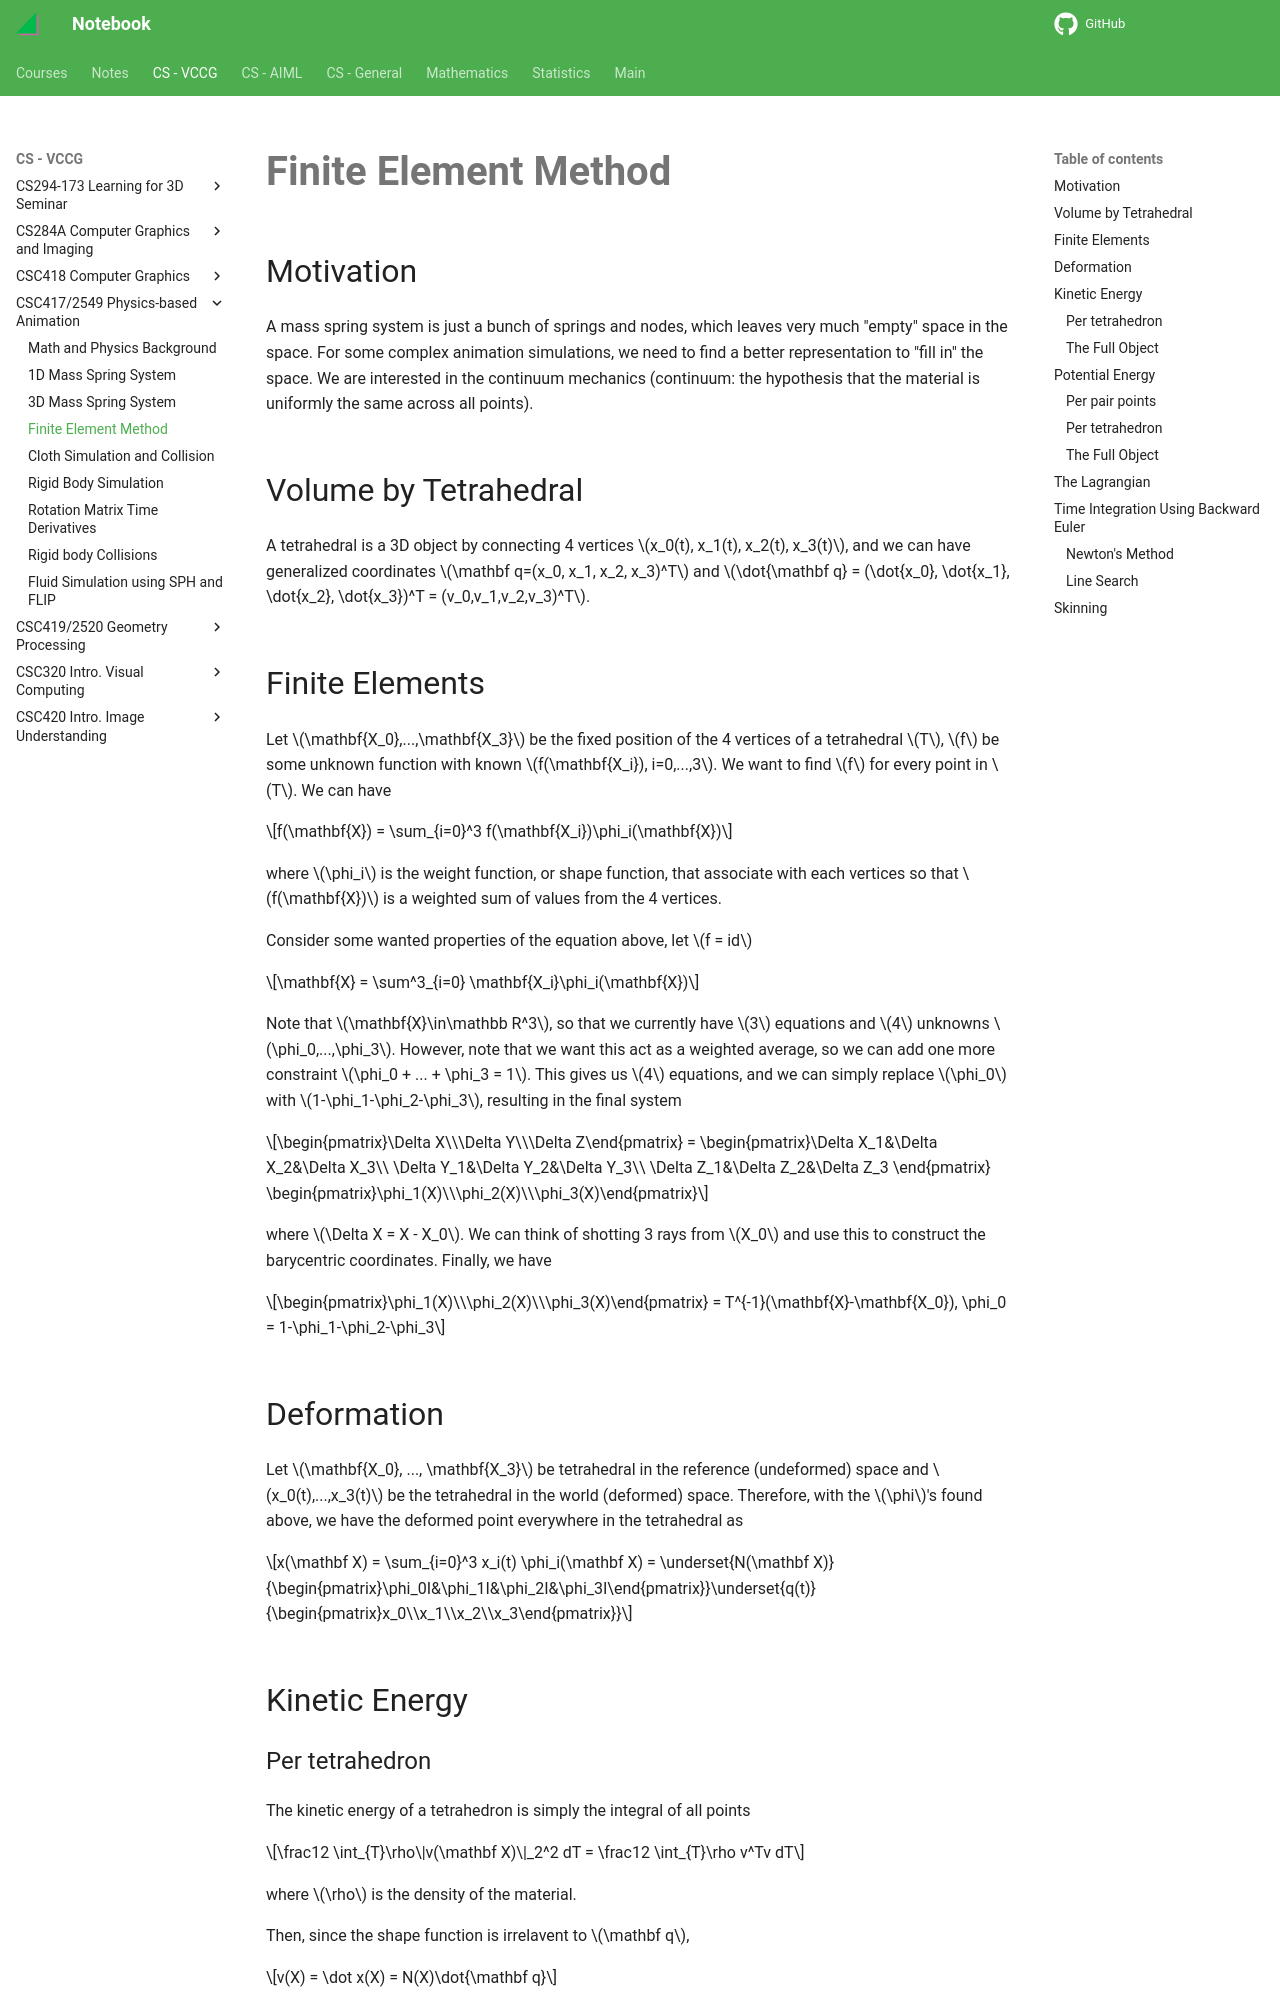

repository: haoda-li/notebook · page: vccg/csc417/fem.html · generator: mkdocs

# Finite Element Method

## Motivation
A mass spring system is just a bunch of springs and nodes, which leaves very much "empty" space in the space. For some complex animation simulations, we need to find a better representation to "fill in" the space. We are interested in the continuum mechanics (continuum: the hypothesis that the material is uniformly the same across all points). 

## Volume by Tetrahedral
A tetrahedral is a 3D object by connecting 4 vertices $x_0(t), x_1(t), x_2(t), x_3(t)$, and we can have generalized coordinates $\mathbf q=(x_0, x_1, x_2, x_3)^T$ and $\dot{\mathbf q} = (\dot{x_0}, \dot{x_1}, \dot{x_2}, \dot{x_3})^T = (v_0,v_1,v_2,v_3)^T$. 

## Finite Elements
Let $\mathbf{X_0},...,\mathbf{X_3}$ be the fixed position of the 4 vertices of a tetrahedral $T$, $f$ be some unknown function with known $f(\mathbf{X_i}), i=0,...,3$. We want to find $f$ for every point in $T$. We can have

$$f(\mathbf{X}) = \sum_{i=0}^3 f(\mathbf{X_i})\phi_i(\mathbf{X})$$

where $\phi_i$ is the weight function, or shape function, that associate with each vertices so that $f(\mathbf{X})$ is a weighted sum of values from the 4 vertices. 

Consider some wanted properties of the equation above, let $f = id$

$$\mathbf{X} = \sum^3_{i=0} \mathbf{X_i}\phi_i(\mathbf{X})$$

Note that $\mathbf{X}\in\mathbb R^3$, so that we currently have $3$ equations and $4$ unknowns $\phi_0,...,\phi_3$. However, note that we want this act as a weighted average, so we can add one more constraint $\phi_0 + ... + \phi_3 = 1$. This gives us $4$ equations, and we can simply replace $\phi_0$ with $1-\phi_1-\phi_2-\phi_3$, resulting in the final system

$$\begin{pmatrix}\Delta X\\\Delta Y\\\Delta Z\end{pmatrix} = 
\begin{pmatrix}\Delta X_1&\Delta X_2&\Delta X_3\\
\Delta Y_1&\Delta Y_2&\Delta Y_3\\
\Delta Z_1&\Delta Z_2&\Delta Z_3
\end{pmatrix} 
\begin{pmatrix}\phi_1(X)\\\phi_2(X)\\\phi_3(X)\end{pmatrix}$$

where $\Delta X = X - X_0$. We can think of shotting 3 rays from $X_0$ and use this to construct the barycentric coordinates. Finally, we have 

$$\begin{pmatrix}\phi_1(X)\\\phi_2(X)\\\phi_3(X)\end{pmatrix} = T^{-1}(\mathbf{X}-\mathbf{X_0}), \phi_0 = 1-\phi_1-\phi_2-\phi_3$$

## Deformation
Let $\mathbf{X_0}, ..., \mathbf{X_3}$ be tetrahedral in the reference (undeformed) space and $x_0(t),...,x_3(t)$ be the tetrahedral in the world (deformed) space. Therefore, with the $\phi$'s found above, we have the deformed point everywhere in the tetrahedral as 

$$x(\mathbf X) = \sum_{i=0}^3 x_i(t) \phi_i(\mathbf X) = \underset{N(\mathbf X)}{\begin{pmatrix}\phi_0I&\phi_1I&\phi_2I&\phi_3I\end{pmatrix}}\underset{q(t)}{\begin{pmatrix}x_0\\x_1\\x_2\\x_3\end{pmatrix}}$$


## Kinetic Energy
